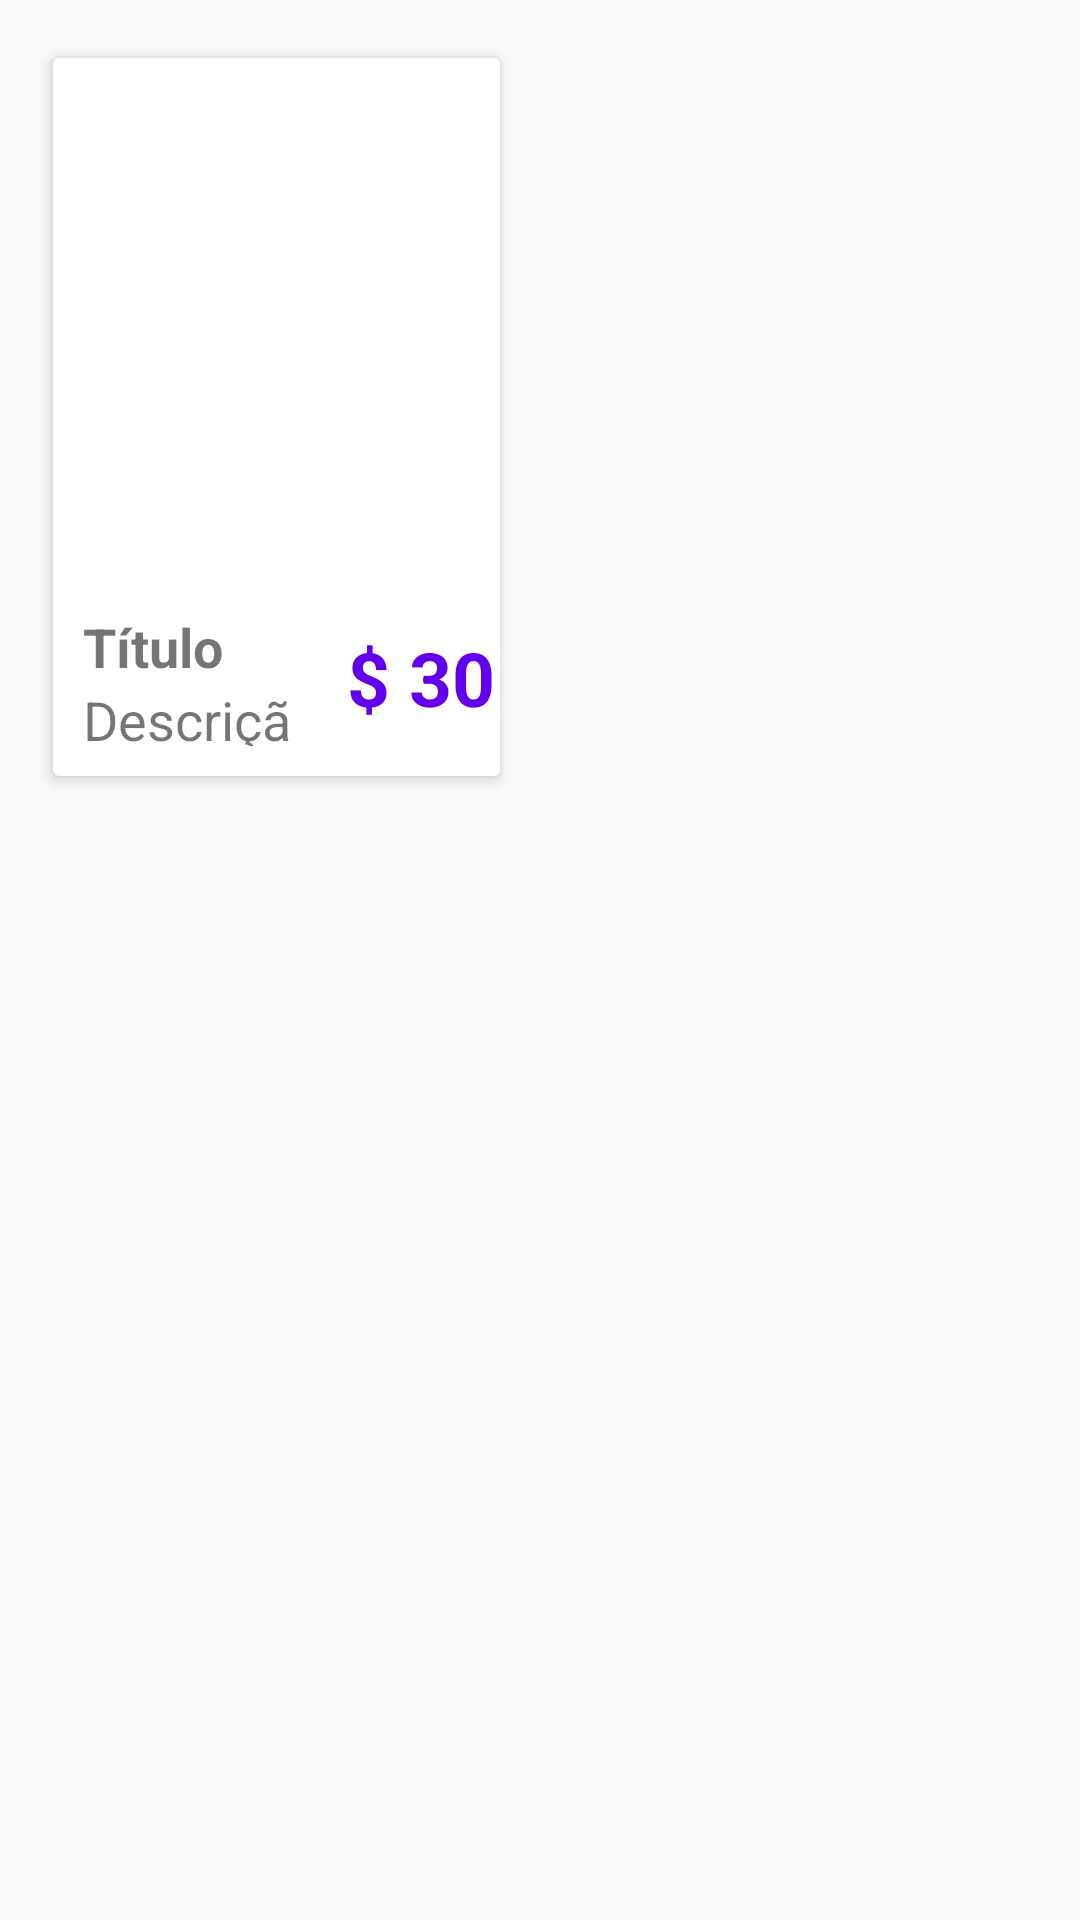

Layout XML and referenced resources for this Android screen:
<!-- AndroidManifest.xml: application theme Theme.AppRecipes -->
<!-- res/layout/recycler_row_item.xml -->
<?xml version="1.0" encoding="utf-8"?>
<LinearLayout xmlns:android="http://schemas.android.com/apk/res/android"
    xmlns:app="http://schemas.android.com/apk/res-auto"
    xmlns:tools="http://schemas.android.com/tools"
    android:layout_width="match_parent"
    android:layout_height="wrap_content"
    android:orientation="vertical"
    android:padding="10dp">


    <androidx.cardview.widget.CardView
        android:id="@+id/myCardView"
        android:layout_width="wrap_content"
        android:layout_height="250dp"
        android:layout_margin="4dp"
        app:cardElevation="3dp"
        app:cardUseCompatPadding="true">

        <LinearLayout
            android:layout_width="match_parent"
            android:layout_height="match_parent"
            android:orientation="vertical"
            android:weightSum="5.5">

            <ImageView
                android:id="@+id/ivImage"
                android:layout_width="match_parent"
                android:layout_height="0dp"
                android:layout_weight="4"
                android:scaleType="centerCrop"
                app:srcCompat="@drawable/image" />

            <LinearLayout
                android:layout_width="match_parent"
                android:layout_height="0dp"
                android:layout_weight="1.5"
                android:orientation="horizontal"
                android:weightSum="2">

                <LinearLayout
                    android:layout_width="0dp"
                    android:layout_height="match_parent"
                    android:layout_weight="1.3"
                    android:padding="10dp"
                    android:orientation="vertical">

                    <TextView
                        android:id="@+id/tvTitle"
                        android:layout_width="match_parent"
                        android:layout_height="wrap_content"
                        android:maxLines="1"
                        android:text="Título"
                        android:textSize="18sp"
                        android:textStyle="bold" />

                    <TextView
                        android:id="@+id/tvDescription"
                        android:layout_width="match_parent"
                        android:layout_height="wrap_content"
                        android:maxLines="1"
                        android:text="Descrição"
                        android:textSize="18sp" />
                </LinearLayout>

                <LinearLayout
                    android:layout_width="0dp"
                    android:layout_height="match_parent"
                    android:layout_weight=".7"
                    android:gravity="center">

                    <TextView
                        android:id="@+id/tvPrice"
                        android:layout_width="match_parent"
                        android:layout_height="wrap_content"
                        android:text="$ 30"
                        android:textAlignment="center"
                        android:textColor="@color/colorPrimary"
                        android:textSize="25sp"
                        android:textStyle="bold" />

                </LinearLayout>
            </LinearLayout>
        </LinearLayout>
    </androidx.cardview.widget.CardView>
</LinearLayout>
<!-- resources referenced by this layout -->
<resources>
  <style name="Theme.AppRecipes" parent="Theme.AppCompat.Light.DarkActionBar">
          
          <item name="colorPrimary">@color/colorPrimary</item>
          <item name="colorPrimaryDark">@color/colorPrimaryDark</item>
          <item name="colorAccent">@color/colorAccent</item>
      </style>
  <!-- not gathered from this repository: default colours our renderer supplied (Android Studio template values) -->
  <color name="colorPrimary">#FF6200EE</color>
  <color name="colorPrimaryDark">#FF3700B3</color>
  <color name="colorAccent">#FF03DAC5</color>
</resources>
